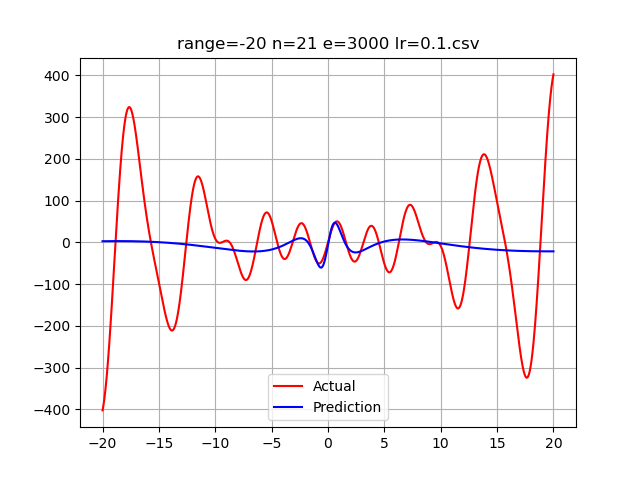

The file beside this chart, header and first rows:
-20.0, -402.4337583150185, 2.810770401123366
-19.98, -399.7, 2.819
-19.96, -396.7, 2.828
-19.94, -393.6, 2.836
-19.92, -390.2, 2.845
-19.9, -386.7, 2.853
-19.88, -383, 2.861
-19.86, -379.1, 2.869
-19.84, -375, 2.877
-19.82, -370.7, 2.885
-19.8, -366.3, 2.892
-19.78, -361.6, 2.9
-19.76, -356.8, 2.907
-19.74, -351.8, 2.915
-19.72, -346.6, 2.922
-19.7, -341.2, 2.929
-19.68, -335.7, 2.936
-19.66, -330, 2.943
-19.64, -324.1, 2.949
-19.62, -318, 2.956
-19.6, -311.8, 2.962
-19.58, -305.4, 2.969
-19.56, -298.9, 2.975
-19.54, -292.2, 2.981
-19.52, -285.3, 2.987
-19.5, -278.4, 2.993
-19.48, -271.2, 2.999
-19.46, -263.9, 3.004
-19.44, -256.5, 3.01
-19.42, -249, 3.015
-19.4, -241.3, 3.021
-19.38, -233.5, 3.026
-19.36, -225.6, 3.031
-19.34, -217.6, 3.036
-19.32, -209.5, 3.04
-19.3, -201.2, 3.045
-19.28, -192.9, 3.05
-19.26, -184.4, 3.054
-19.24, -175.9, 3.058
-19.22, -167.3, 3.063
-19.2, -158.6, 3.067
-19.18, -149.9, 3.07
-19.16, -141, 3.074
-19.14, -132.2, 3.078
-19.12, -123.2, 3.081
-19.1, -114.2, 3.085
-19.08, -105.2, 3.088
-19.06, -96.1, 3.091
-19.04, -86.99, 3.094
-19.02, -77.85, 3.097
-19, -68.69, 3.1
-18.98, -59.52, 3.103
-18.96, -50.34, 3.105
-18.94, -41.15, 3.107
-18.92, -31.97, 3.11
-18.9, -22.8, 3.112
-18.88, -13.64, 3.114
-18.86, -4.499, 3.116
-18.84, 4.611, 3.117
-18.82, 13.69, 3.119
-18.8, 22.73, 3.12
... 1,939 more rows
